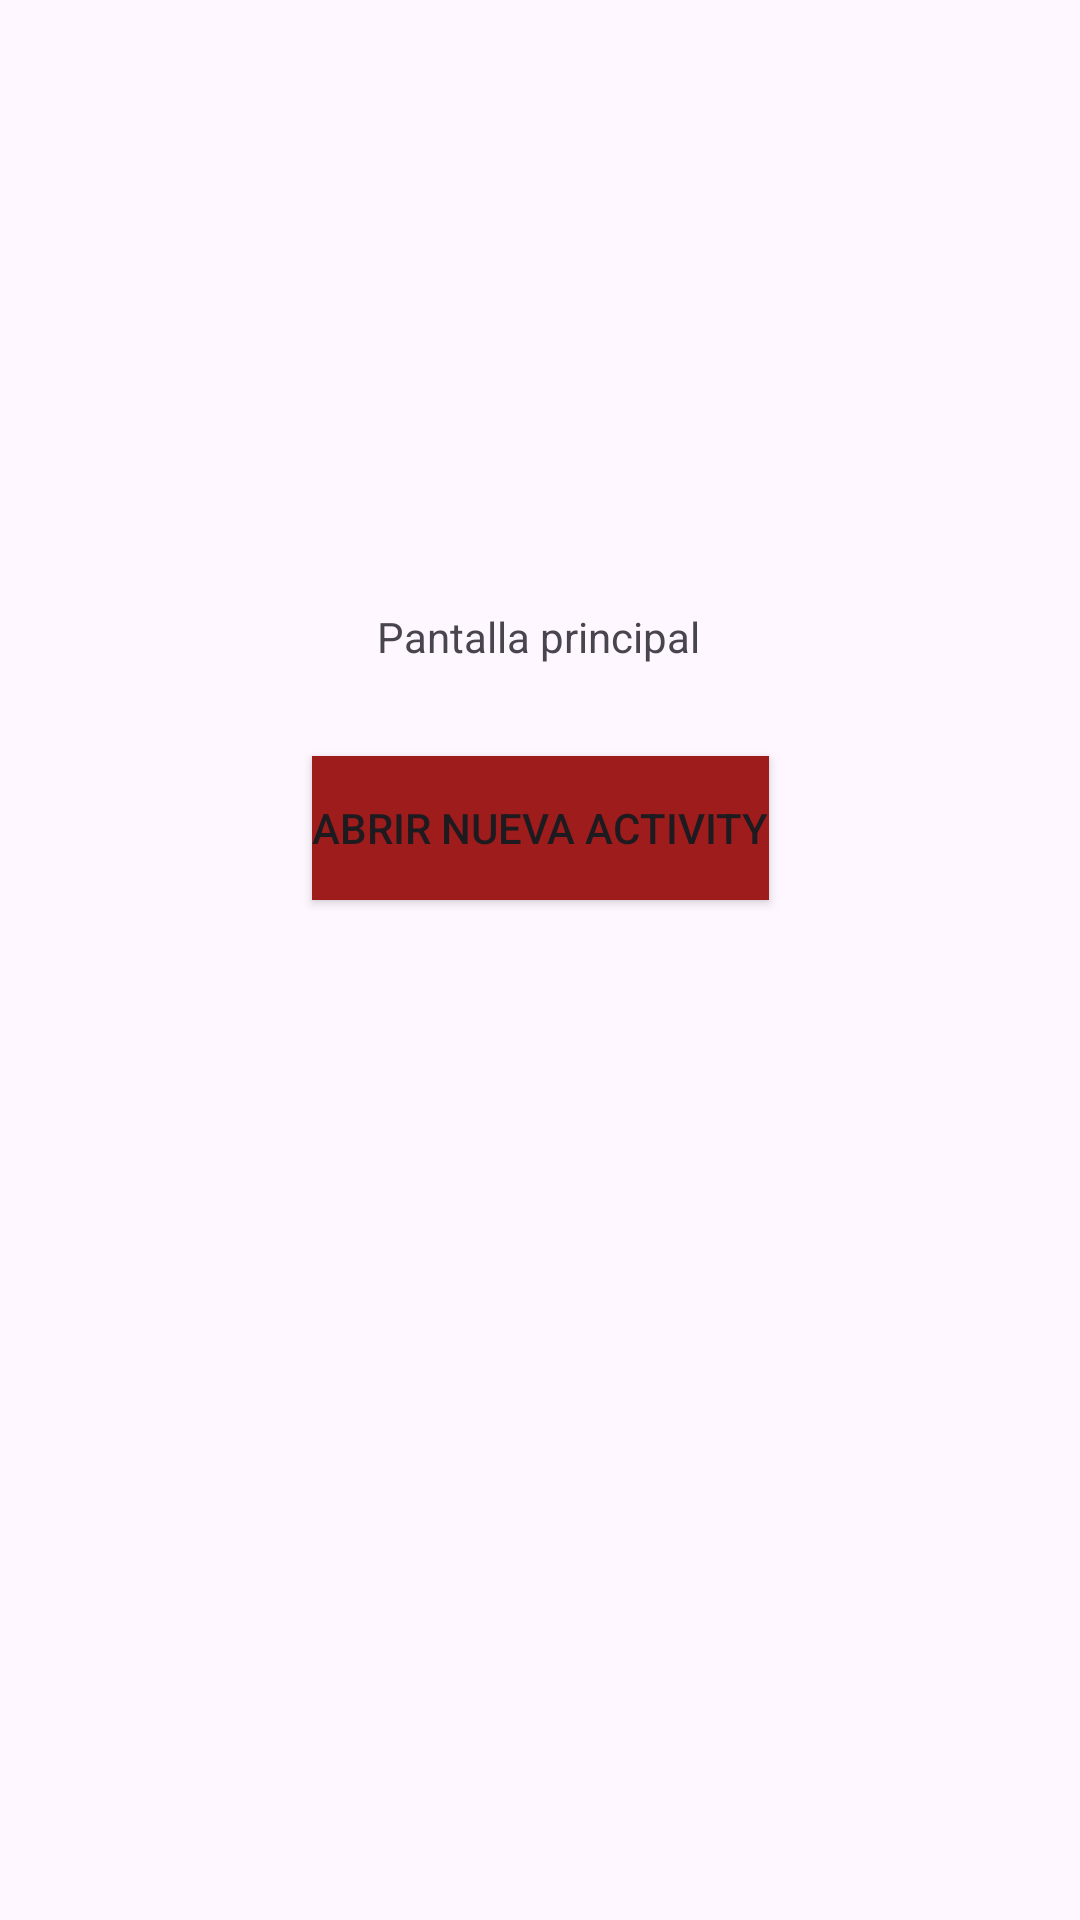

Reconstruct the res/layout file that produces this screen, plus the resources it refers to.
<!-- AndroidManifest.xml: application theme Theme.Aguirremartinez -->
<!-- res/layout/activity_main.xml -->
<?xml version="1.0" encoding="utf-8"?>
<androidx.constraintlayout.widget.ConstraintLayout xmlns:android="http://schemas.android.com/apk/res/android"
    xmlns:app="http://schemas.android.com/apk/res-auto"
    xmlns:tools="http://schemas.android.com/tools"
    android:layout_width="match_parent"
    android:layout_height="match_parent"
    tools:context=".MainActivity">

    <LinearLayout
        android:layout_width="409dp"
        android:layout_height="0dp"
        android:background="#FFFFFF"
        android:orientation="vertical"
        tools:ignore="MissingConstraints">

    </LinearLayout>

    <Button
        android:id="@+id/btn_disparador"
        android:layout_width="wrap_content"
        android:layout_height="wrap_content"
        android:layout_marginBottom="340dp"
        android:background="#9E1C1C"
        android:text="Abrir nueva activity"
        app:layout_constraintBottom_toBottomOf="parent"
        app:layout_constraintEnd_toEndOf="parent"
        app:layout_constraintStart_toStartOf="parent" />

    <TextView
        android:id="@+id/textView2"
        android:layout_width="wrap_content"
        android:layout_height="wrap_content"
        android:text="Pantalla principal"
        app:layout_constraintBottom_toTopOf="@+id/btn_disparador"
        app:layout_constraintEnd_toEndOf="parent"
        app:layout_constraintHorizontal_bias="0.498"
        app:layout_constraintStart_toStartOf="parent"
        app:layout_constraintTop_toTopOf="parent"
        app:layout_constraintVertical_bias="0.87" />

</androidx.constraintlayout.widget.ConstraintLayout>
<!-- resources referenced by this layout -->
<resources>
  <style name="Theme.Aguirremartinez" parent="Base.Theme.Aguirremartinez" />
  <style name="Base.Theme.Aguirremartinez" parent="Theme.Material3.DayNight.NoActionBar">
          
          
      </style>
</resources>
